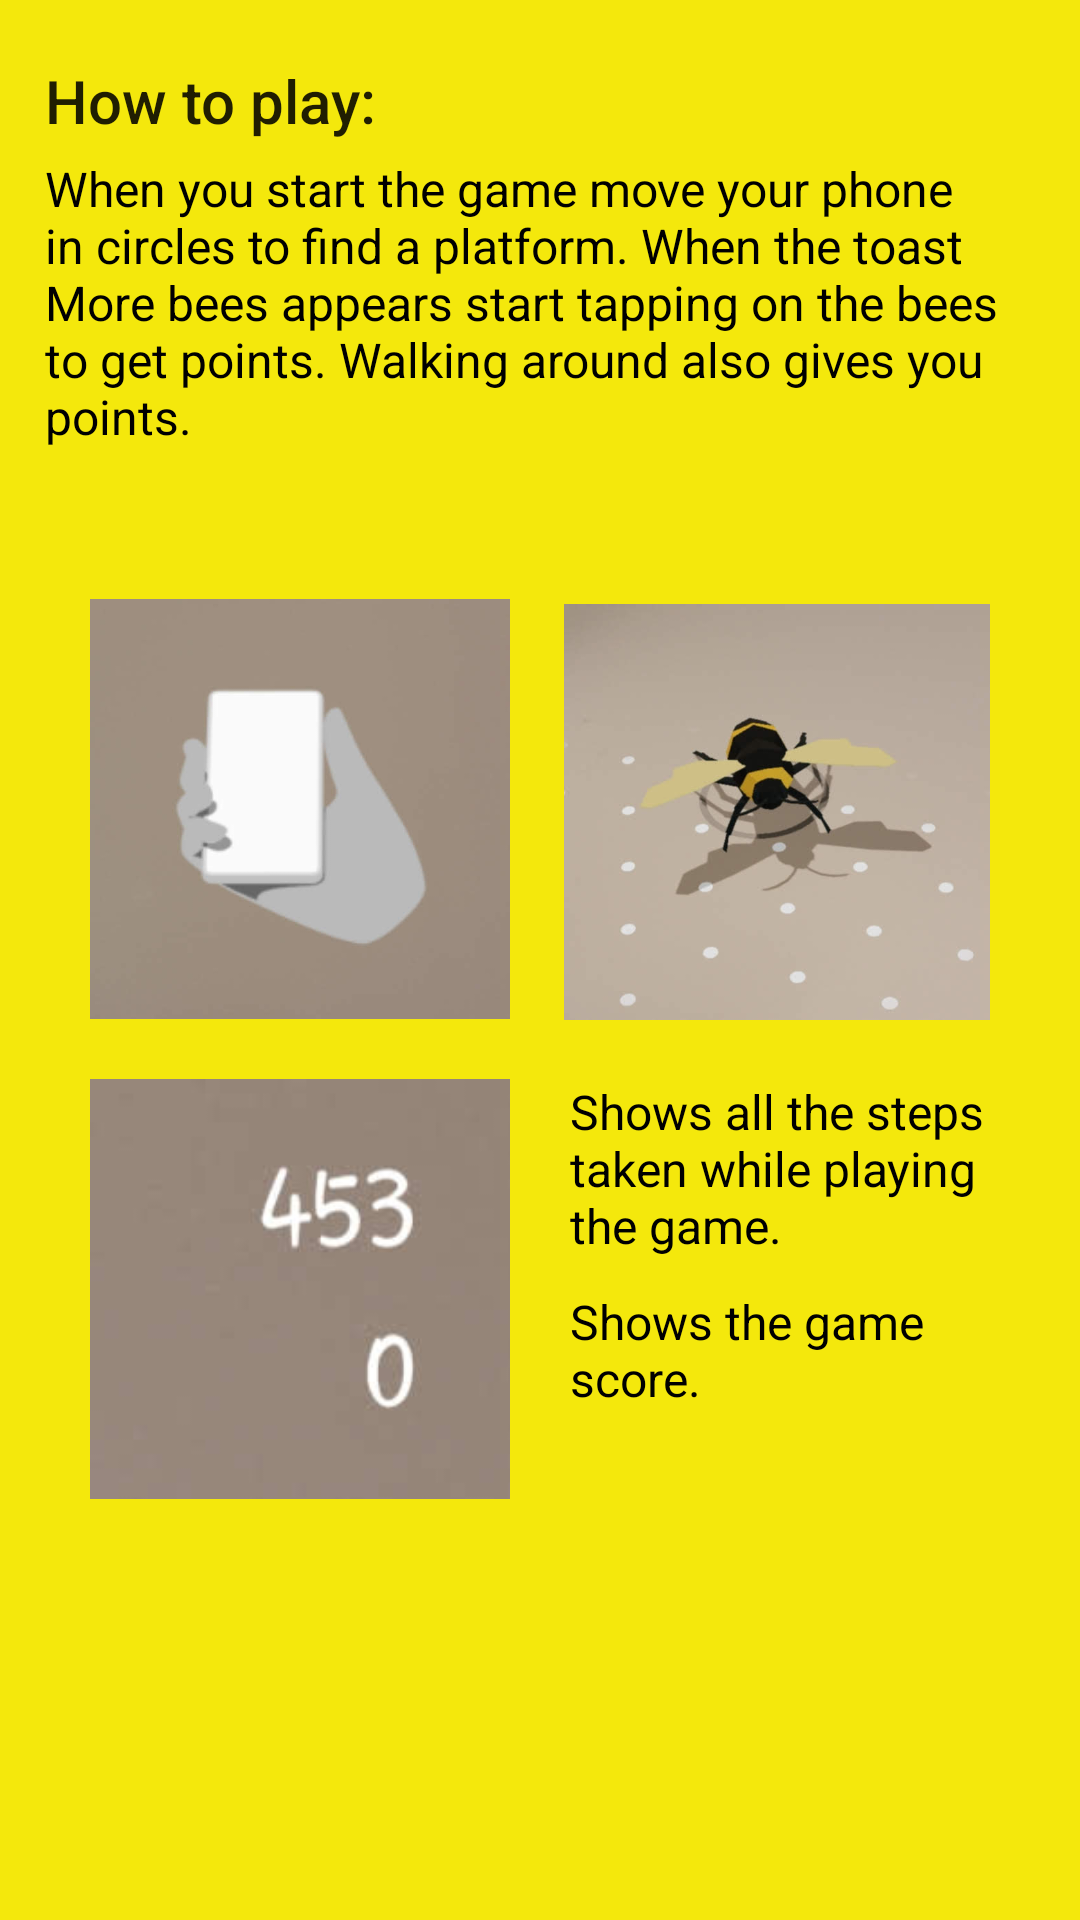

Layout XML and referenced resources for this Android screen:
<!-- AndroidManifest.xml: application theme AppTheme -->
<!-- res/layout/how_to_play.xml -->
<?xml version="1.0" encoding="utf-8"?>
<android.support.constraint.ConstraintLayout
    xmlns:android="http://schemas.android.com/apk/res/android"
    xmlns:app="http://schemas.android.com/apk/res-auto"
    android:layout_width="match_parent"
    android:layout_height="match_parent">

    <LinearLayout
        android:layout_width="match_parent"
        android:layout_height="match_parent"
        android:orientation="vertical">

        <TextView
            android:id="@+id/howTo"
            android:layout_width="match_parent"
            android:layout_height="wrap_content"
            android:layout_marginStart="15dp"
            android:layout_marginTop="20dp"
            android:layout_marginEnd="10dp"
            android:layout_marginBottom="5dp"
            android:text="@string/howTo"
            android:textAppearance="@style/TextAppearance.AppCompat.Title" />

        <TextView
            android:textColor="@color/secondary"
            android:id="@+id/instructions"
            android:layout_width="match_parent"
            android:layout_height="wrap_content"
            android:layout_marginStart="15dp"
            android:layout_marginEnd="20dp"
            android:layout_marginBottom="10dp"
            android:text="@string/instructions"
            android:textSize="16sp" />

        <FrameLayout
            android:layout_width="match_parent"
            android:layout_height="300dp"
            android:layout_marginTop="40dp">

            <ImageView
                android:id="@+id/hand"
                android:layout_width="140dp"
                android:layout_height="140dp"
                android:layout_marginStart="30dp"
                android:contentDescription="@string/hand"
                app:srcCompat="@drawable/helpfulhand" />

            <ImageView
                android:id="@+id/beeOnPlatform"
                android:layout_width="142dp"
                android:layout_height="142dp"
                android:layout_gravity="end"
                android:layout_marginEnd="30dp"
                android:contentDescription="@string/bee"
                app:srcCompat="@drawable/beeplatform" />

            <ImageView
                android:id="@+id/stepsAndScore"
                android:layout_width="140dp"
                android:layout_height="140dp"
                android:layout_gravity="bottom"
                android:layout_marginStart="30dp"
                android:contentDescription="@string/numbers"
                app:srcCompat="@drawable/stepsscore" />

            <TextView
                android:textColor="@color/secondary"
                android:id="@+id/steps"
                android:layout_width="140dp"
                android:layout_height="70dp"
                android:layout_gravity="end"
                android:layout_marginEnd="30dp"
                android:layout_marginTop="160dp"
                android:text="@string/stepsT"
                android:textSize="16sp" />

            <TextView
                android:textColor="@color/secondary"
                android:id="@+id/score"
                android:layout_width="140dp"
                android:layout_height="70dp"
                android:layout_gravity="end"
                android:layout_marginEnd="30dp"
                android:layout_marginTop="230dp"
                android:text="@string/scoreT"
                android:textSize="16sp" />

        </FrameLayout>

    </LinearLayout>

</android.support.constraint.ConstraintLayout>
<!-- resources referenced by this layout -->
<resources>
  <color name="secondary">#000000</color>
  <!-- drawable beeplatform: jpg bitmap (drawable, 16398 bytes) -->
  <!-- drawable helpfulhand: jpg bitmap (drawable, 11049 bytes) -->
  <!-- drawable stepsscore: jpg bitmap (drawable, 3034 bytes) -->
  <string name="bee">Shows a bee and platform</string>
  <string name="hand">Hand image</string>
  <string name="howTo">How to play:</string>
  <string name="instructions">When you start the game move your phone in circles to find a platform.
      When the toast More bees appears start tapping on the bees to get points.
      Walking around also gives you points.</string>
  <string name="numbers">Shows your steps and score</string>
  <string name="scoreT">Shows the game score.</string>
  <string name="stepsT">Shows all the steps taken while playing the game.</string>
  <style name="AppTheme" parent="Theme.AppCompat.Light.DarkActionBar">
          
          <item name="colorPrimary">@color/secondary</item>
          <item name="colorPrimaryDark">@color/secondary</item>
          <item name="colorAccent">@color/secondary</item>
          <item name="android:colorBackground">@color/background</item>
      </style>
  <color name="background">#F4E80C</color>
</resources>
